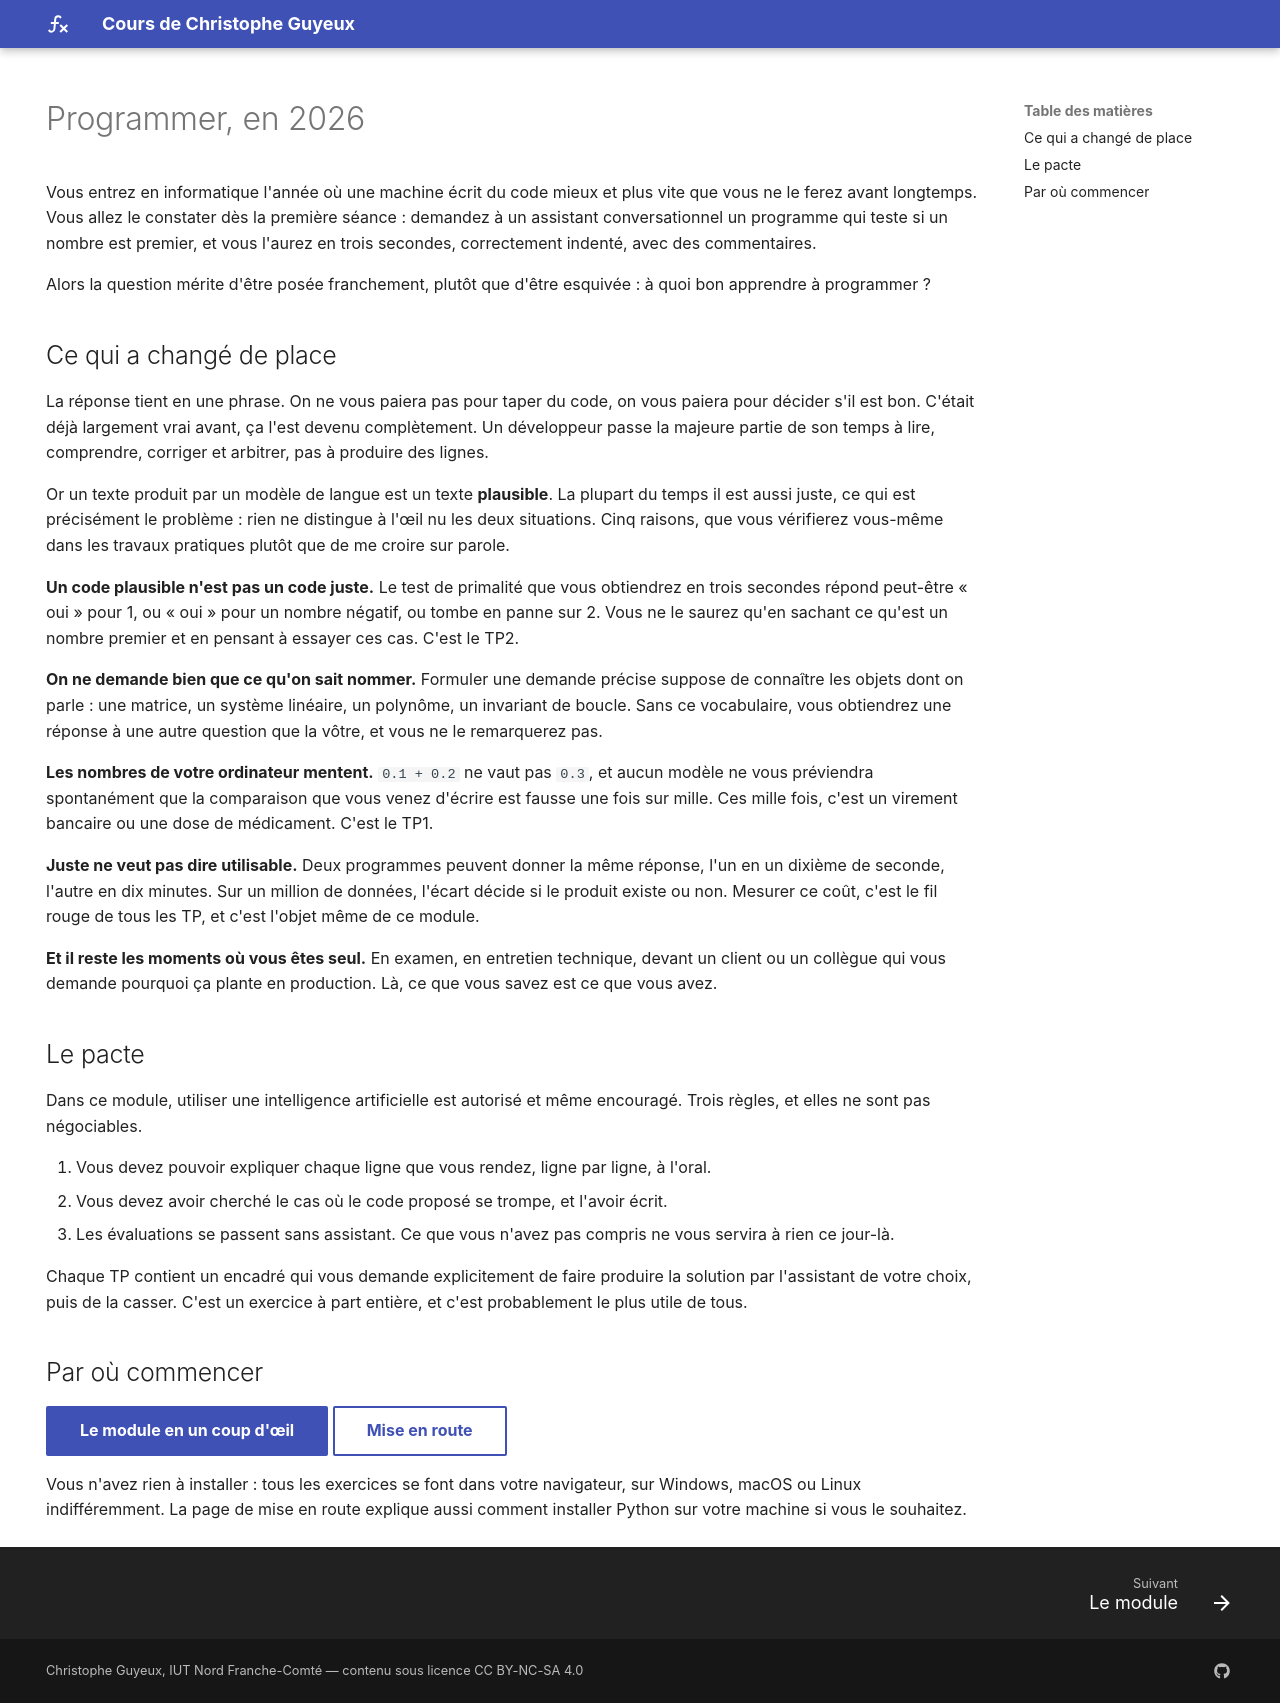

repository: cguyeux/cours · page: index.html · generator: mkdocs

---
hide:
  - navigation
---

# Programmer, en 2026

Vous entrez en informatique l'année où une machine écrit du code mieux et plus vite
que vous ne le ferez avant longtemps. Vous allez le constater dès la première séance :
demandez à un assistant conversationnel un programme qui teste si un nombre est premier,
et vous l'aurez en trois secondes, correctement indenté, avec des commentaires.

Alors la question mérite d'être posée franchement, plutôt que d'être esquivée : à quoi bon
apprendre à programmer ?

## Ce qui a changé de place

La réponse tient en une phrase. On ne vous paiera pas pour taper du code, on vous paiera
pour décider s'il est bon. C'était déjà largement vrai avant, ça l'est devenu complètement.
Un développeur passe la majeure partie de son temps à lire, comprendre, corriger et
arbitrer, pas à produire des lignes.

Or un texte produit par un modèle de langue est un texte **plausible**. La plupart du temps
il est aussi juste, ce qui est précisément le problème : rien ne distingue à l'œil nu les
deux situations. Cinq raisons, que vous vérifierez vous-même dans les travaux pratiques
plutôt que de me croire sur parole.

**Un code plausible n'est pas un code juste.** Le test de primalité que vous obtiendrez en
trois secondes répond peut-être « oui » pour 1, ou « oui » pour un nombre négatif, ou tombe
en panne sur 2. Vous ne le saurez qu'en sachant ce qu'est un nombre premier et en pensant à
essayer ces cas. C'est le TP2.

**On ne demande bien que ce qu'on sait nommer.** Formuler une demande précise suppose de
connaître les objets dont on parle : une matrice, un système linéaire, un polynôme, un
invariant de boucle. Sans ce vocabulaire, vous obtiendrez une réponse à une autre question
que la vôtre, et vous ne le remarquerez pas.

**Les nombres de votre ordinateur mentent.** `0.1 + 0.2` ne vaut pas `0.3`, et aucun modèle
ne vous préviendra spontanément que la comparaison que vous venez d'écrire est fausse une
fois sur mille. Ces mille fois, c'est un virement bancaire ou une dose de médicament.
C'est le TP1.

**Juste ne veut pas dire utilisable.** Deux programmes peuvent donner la même réponse, l'un
en un dixième de seconde, l'autre en dix minutes. Sur un million de données, l'écart décide
si le produit existe ou non. Mesurer ce coût, c'est le fil rouge de tous les TP, et c'est
l'objet même de ce module.

**Et il reste les moments où vous êtes seul.** En examen, en entretien technique, devant un
client ou un collègue qui vous demande pourquoi ça plante en production. Là, ce que vous
savez est ce que vous avez.

## Le pacte

Dans ce module, utiliser une intelligence artificielle est autorisé et même encouragé.
Trois règles, et elles ne sont pas négociables.

1. Vous devez pouvoir expliquer chaque ligne que vous rendez, ligne par ligne, à l'oral.
2. Vous devez avoir cherché le cas où le code proposé se trompe, et l'avoir écrit.
3. Les évaluations se passent sans assistant. Ce que vous n'avez pas compris ne vous
   servira à rien ce jour-là.

Chaque TP contient un encadré qui vous demande explicitement de faire produire la solution
par l'assistant de votre choix, puis de la casser. C'est un exercice à part entière, et
c'est probablement le plus utile de tous.

## Par où commencer

[Le module en un coup d'œil](outils-fondamentaux/index.md){ .md-button .md-button--primary }
[Mise en route](outils-fondamentaux/demarrage.md){ .md-button }

Vous n'avez rien à installer : tous les exercices se font dans votre navigateur, sur
Windows, macOS ou Linux indifféremment. La page de mise en route explique aussi comment
installer Python sur votre machine si vous le souhaitez.
